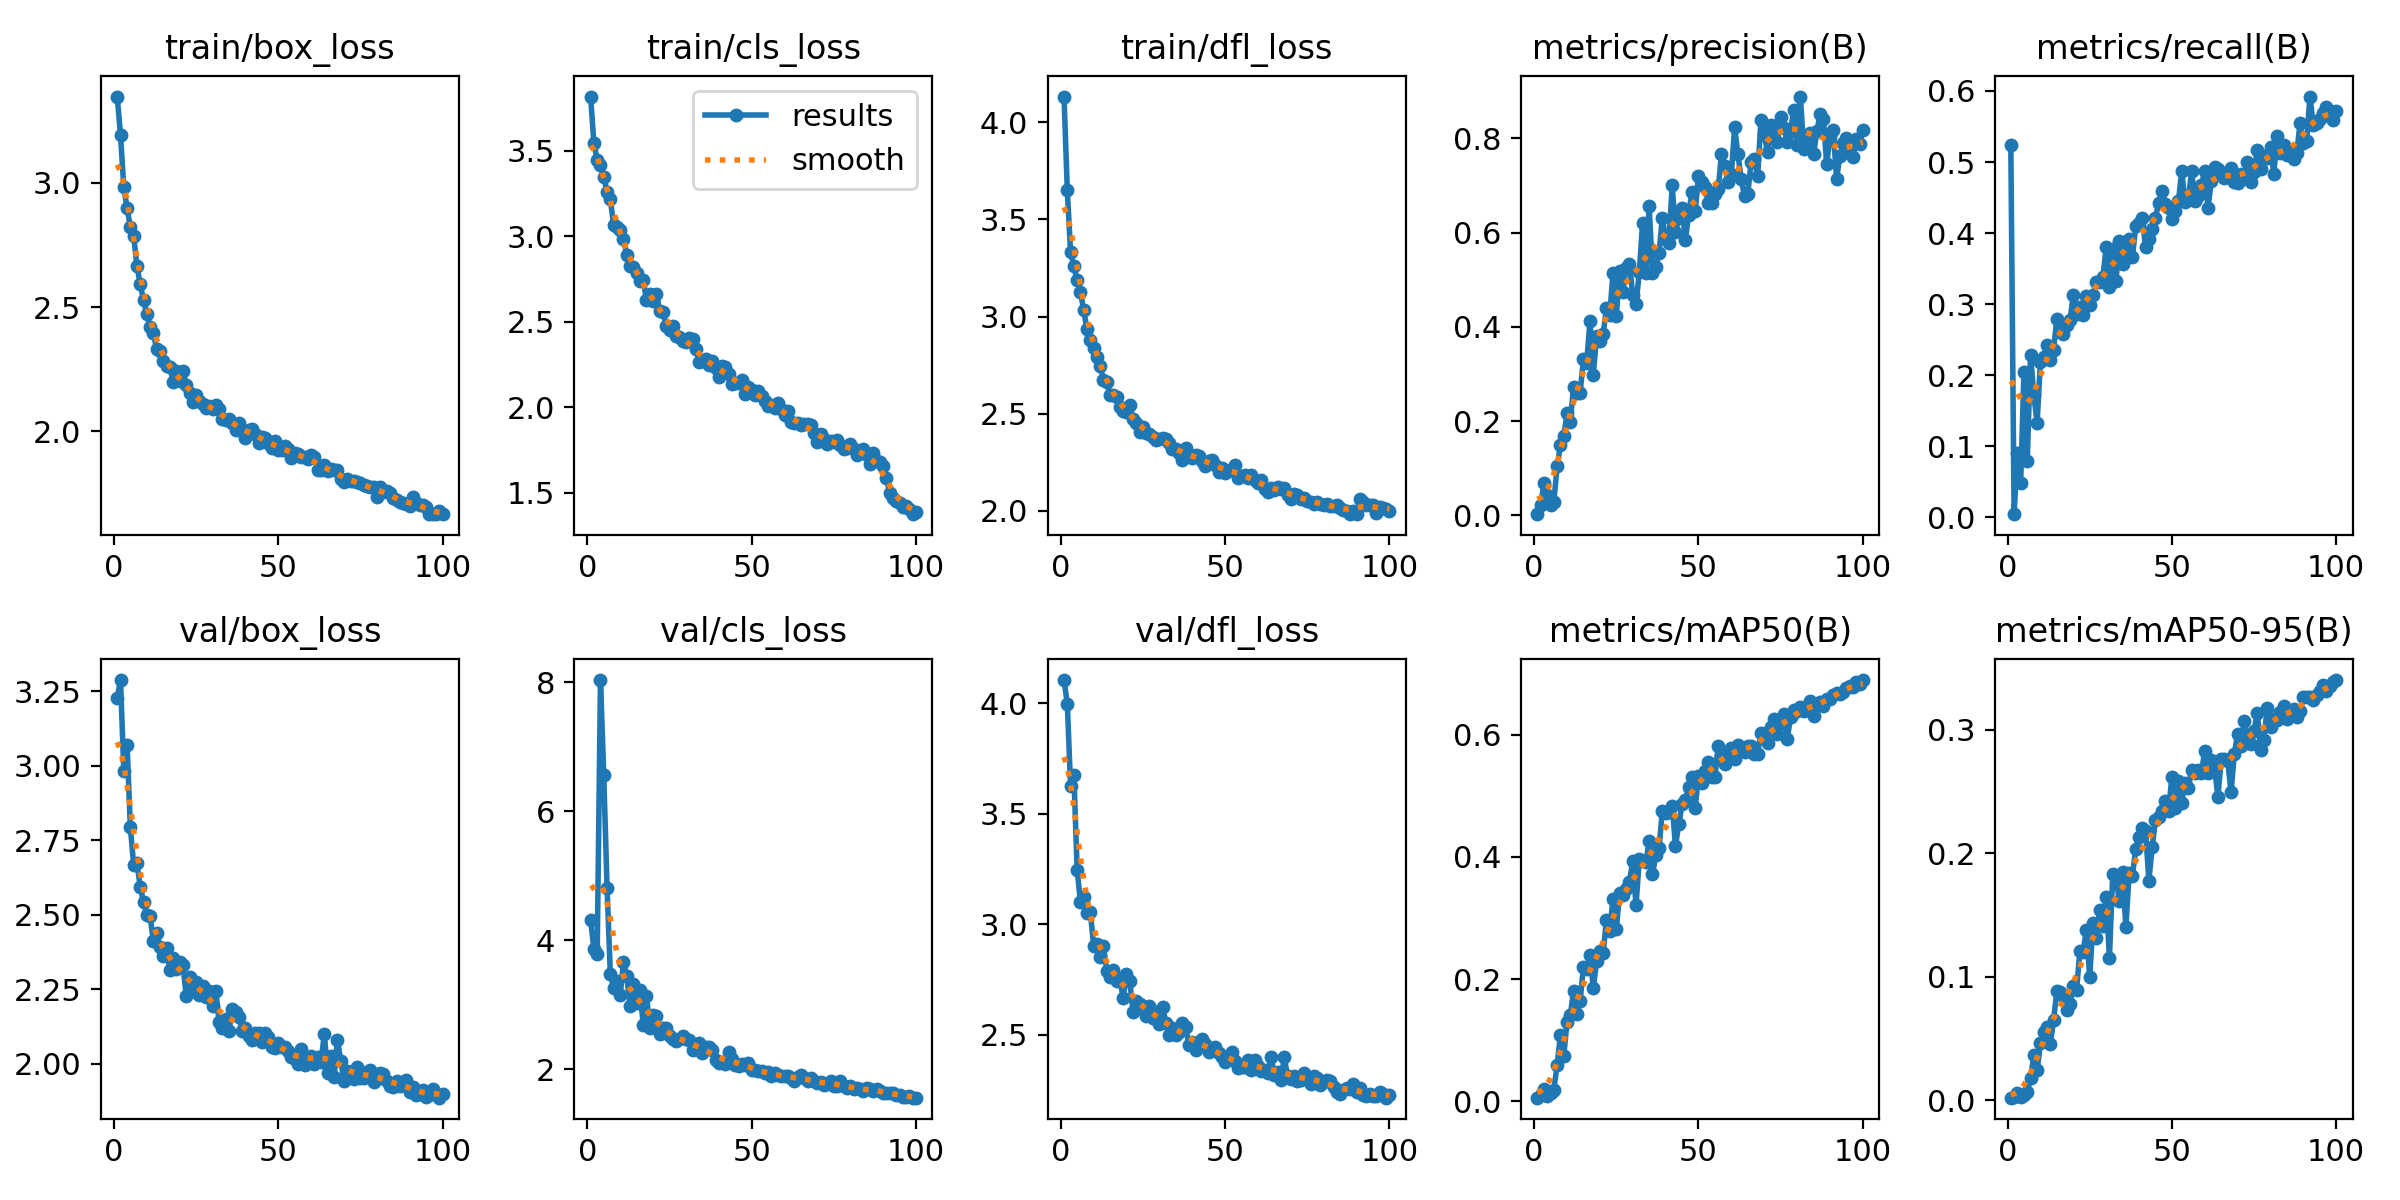

The file beside this chart, header and first rows:
epoch, train/box_loss, train/cls_loss, train/dfl_loss, metrics/precision(B), metrics/recall(B), metrics/mAP50(B), metrics/mAP50-95(B), val/box_loss, val/cls_loss, val/dfl_loss, lr/pg0, lr/pg1, lr/pg2
1, 3.347, 3.817, 4.133, 0.00261, 0.5245, 0.00614, 0.00209, 3.226, 4.314, 4.104, 0.0006561, 0.0006561, 0.0006561
2, 3.193, 3.543, 3.651, 0.02206, 0.00466, 0.01025, 0.00298, 3.287, 3.868, 3.998, 0.00131, 0.00131, 0.00131
3, 2.983, 3.447, 3.331, 0.06871, 0.09091, 0.01975, 0.00579, 2.983, 3.791, 3.623, 0.00195, 0.00195, 0.00195
4, 2.898, 3.413, 3.259, 0.04308, 0.04895, 0.00926, 0.00241, 3.07, 8.034, 3.676, 0.001941, 0.001941, 0.001941
5, 2.822, 3.349, 3.188, 0.02212, 0.2051, 0.01405, 0.00426, 2.792, 6.556, 3.246, 0.001941, 0.001941, 0.001941
6, 2.786, 3.259, 3.127, 0.02895, 0.07925, 0.01935, 0.0063, 2.667, 4.819, 3.099, 0.001921, 0.001921, 0.001921
7, 2.666, 3.218, 3.032, 0.1042, 0.2284, 0.05955, 0.01813, 2.673, 3.476, 3.125, 0.001901, 0.001901, 0.001901
8, 2.592, 3.063, 2.934, 0.1489, 0.1725, 0.1087, 0.03639, 2.593, 3.257, 3.052, 0.001881, 0.001881, 0.001881
9, 2.528, 3.053, 2.879, 0.1675, 0.1329, 0.07391, 0.02411, 2.542, 3.374, 3.057, 0.001861, 0.001861, 0.001861
10, 2.47, 3.035, 2.839, 0.2163, 0.2191, 0.1291, 0.04623, 2.497, 3.147, 2.902, 0.001842, 0.001842, 0.001842
11, 2.42, 2.984, 2.792, 0.1989, 0.2261, 0.1409, 0.05536, 2.494, 3.668, 2.91, 0.001822, 0.001822, 0.001822
12, 2.395, 2.888, 2.745, 0.2721, 0.2424, 0.1805, 0.05938, 2.41, 3.448, 2.852, 0.001802, 0.001802, 0.001802
13, 2.33, 2.828, 2.676, 0.2602, 0.2215, 0.1433, 0.04516, 2.438, 2.983, 2.899, 0.001782, 0.001782, 0.001782
14, 2.325, 2.821, 2.663, 0.2604, 0.2354, 0.1649, 0.06454, 2.392, 3.325, 2.789, 0.001762, 0.001762, 0.001762
15, 2.285, 2.783, 2.595, 0.3326, 0.2797, 0.2206, 0.0881, 2.361, 3.036, 2.762, 0.001743, 0.001743, 0.001743
16, 2.265, 2.737, 2.599, 0.3243, 0.2611, 0.2173, 0.08727, 2.386, 3.233, 2.791, 0.001723, 0.001723, 0.001723
17, 2.26, 2.743, 2.585, 0.4133, 0.2587, 0.2388, 0.08425, 2.313, 2.692, 2.743, 0.001703, 0.001703, 0.001703
18, 2.199, 2.628, 2.532, 0.2988, 0.2704, 0.1854, 0.07264, 2.355, 3.143, 2.746, 0.001683, 0.001683, 0.001683
19, 2.242, 2.661, 2.516, 0.3796, 0.2774, 0.2293, 0.07799, 2.316, 2.643, 2.667, 0.001663, 0.001663, 0.001663
20, 2.202, 2.623, 2.506, 0.3705, 0.3124, 0.2455, 0.09214, 2.341, 2.848, 2.776, 0.001644, 0.001644, 0.001644
21, 2.242, 2.66, 2.545, 0.385, 0.2867, 0.2428, 0.08892, 2.33, 2.824, 2.742, 0.001624, 0.001624, 0.001624
22, 2.185, 2.565, 2.472, 0.4392, 0.296, 0.2967, 0.1208, 2.226, 2.549, 2.602, 0.001604, 0.001604, 0.001604
23, 2.154, 2.556, 2.453, 0.4251, 0.2844, 0.2791, 0.1203, 2.291, 2.635, 2.652, 0.001584, 0.001584, 0.001584
24, 2.117, 2.476, 2.404, 0.5149, 0.3117, 0.3316, 0.1378, 2.251, 2.641, 2.638, 0.001564, 0.001564, 0.001564
25, 2.144, 2.452, 2.432, 0.4229, 0.2984, 0.2819, 0.09983, 2.274, 2.517, 2.626, 0.001545, 0.001545, 0.001545
26, 2.122, 2.474, 2.402, 0.5185, 0.3124, 0.3406, 0.1432, 2.229, 2.472, 2.586, 0.001525, 0.001525, 0.001525
27, 2.109, 2.415, 2.393, 0.4748, 0.331, 0.3373, 0.1315, 2.261, 2.437, 2.627, 0.001505, 0.001505, 0.001505
28, 2.095, 2.41, 2.381, 0.5253, 0.331, 0.3477, 0.1539, 2.224, 2.473, 2.574, 0.001485, 0.001485, 0.001485
29, 2.1, 2.388, 2.365, 0.5341, 0.338, 0.3593, 0.1414, 2.245, 2.512, 2.601, 0.001465, 0.001465, 0.001465
30, 2.091, 2.382, 2.372, 0.468, 0.38, 0.3929, 0.1643, 2.192, 2.465, 2.548, 0.001446, 0.001446, 0.001446
31, 2.105, 2.403, 2.377, 0.4474, 0.324, 0.3213, 0.1152, 2.244, 2.462, 2.623, 0.001426, 0.001426, 0.001426
32, 2.09, 2.399, 2.372, 0.516, 0.3776, 0.3964, 0.183, 2.138, 2.296, 2.554, 0.001406, 0.001406, 0.001406
33, 2.052, 2.341, 2.349, 0.6211, 0.3324, 0.3932, 0.1803, 2.12, 2.338, 2.499, 0.001386, 0.001386, 0.001386
34, 2.047, 2.264, 2.318, 0.5142, 0.3893, 0.3916, 0.1611, 2.15, 2.405, 2.529, 0.001366, 0.001366, 0.001366
35, 2.049, 2.272, 2.317, 0.6563, 0.3562, 0.4268, 0.1843, 2.11, 2.253, 2.499, 0.001347, 0.001347, 0.001347
36, 2.034, 2.281, 2.297, 0.5137, 0.3823, 0.3716, 0.1403, 2.182, 2.344, 2.514, 0.001327, 0.001327, 0.001327
37, 2.006, 2.249, 2.264, 0.5265, 0.3915, 0.4024, 0.1837, 2.174, 2.344, 2.55, 0.001307, 0.001307, 0.001307
38, 2.034, 2.271, 2.326, 0.5569, 0.366, 0.4142, 0.1818, 2.157, 2.294, 2.535, 0.001287, 0.001287, 0.001287
39, 2.004, 2.229, 2.287, 0.6302, 0.4103, 0.4756, 0.2033, 2.108, 2.152, 2.453, 0.001267, 0.001267, 0.001267
40, 1.972, 2.178, 2.274, 0.5869, 0.414, 0.472, 0.2132, 2.118, 2.098, 2.468, 0.001248, 0.001248, 0.001248
41, 2.005, 2.242, 2.287, 0.5778, 0.421, 0.4731, 0.2207, 2.091, 2.11, 2.43, 0.001228, 0.001228, 0.001228
42, 2.011, 2.235, 2.283, 0.7002, 0.38, 0.4837, 0.2182, 2.079, 2.088, 2.468, 0.001208, 0.001208, 0.001208
43, 1.99, 2.197, 2.257, 0.6011, 0.3916, 0.418, 0.1778, 2.103, 2.277, 2.479, 0.001188, 0.001188, 0.001188
44, 1.954, 2.137, 2.229, 0.6301, 0.4056, 0.4533, 0.2046, 2.103, 2.162, 2.458, 0.001168, 0.001168, 0.001168
45, 1.976, 2.143, 2.256, 0.6523, 0.4219, 0.486, 0.227, 2.073, 2.076, 2.42, 0.001149, 0.001149, 0.001149
46, 1.974, 2.141, 2.263, 0.5844, 0.4429, 0.4926, 0.2293, 2.101, 2.055, 2.434, 0.001129, 0.001129, 0.001129
47, 1.951, 2.159, 2.238, 0.6381, 0.4592, 0.5142, 0.2338, 2.088, 2.089, 2.443, 0.001109, 0.001109, 0.001109
48, 1.933, 2.077, 2.201, 0.6871, 0.4406, 0.5304, 0.2423, 2.057, 2.069, 2.418, 0.001089, 0.001089, 0.001089
49, 1.961, 2.119, 2.219, 0.6447, 0.4359, 0.4806, 0.2344, 2.054, 2.094, 2.398, 0.001069, 0.001069, 0.001069
50, 1.924, 2.101, 2.196, 0.7199, 0.4194, 0.5321, 0.2618, 2.069, 1.99, 2.377, 0.00105, 0.00105, 0.00105
51, 1.925, 2.072, 2.205, 0.7079, 0.4312, 0.5207, 0.2366, 2.054, 1.989, 2.402, 0.00103, 0.00103, 0.00103
52, 1.942, 2.093, 2.216, 0.6965, 0.4452, 0.5404, 0.2581, 2.056, 1.974, 2.42, 0.00101, 0.00101, 0.00101
53, 1.929, 2.066, 2.235, 0.6626, 0.4872, 0.5559, 0.2409, 2.042, 1.974, 2.379, 0.0009902, 0.0009902, 0.0009902
54, 1.892, 2.035, 2.17, 0.6621, 0.4431, 0.5314, 0.2569, 2.021, 1.946, 2.347, 0.0009704, 0.0009704, 0.0009704
55, 1.913, 2.009, 2.177, 0.681, 0.4476, 0.5303, 0.2524, 2.014, 1.966, 2.354, 0.0009506, 0.0009506, 0.0009506
56, 1.908, 2.015, 2.183, 0.6922, 0.4872, 0.5818, 0.2674, 2, 1.891, 2.352, 0.0009308, 0.0009308, 0.0009308
57, 1.897, 1.995, 2.167, 0.7669, 0.4452, 0.5647, 0.2648, 2.049, 1.941, 2.383, 0.000911, 0.000911, 0.000911
58, 1.897, 2.025, 2.185, 0.7403, 0.4518, 0.552, 0.2672, 1.995, 1.913, 2.342, 0.0008912, 0.0008912, 0.0008912
59, 1.891, 1.99, 2.159, 0.7076, 0.4682, 0.5705, 0.2651, 2.02, 1.898, 2.385, 0.0008714, 0.0008714, 0.0008714
60, 1.903, 1.956, 2.142, 0.7247, 0.4872, 0.5786, 0.283, 2.024, 1.893, 2.359, 0.0008516, 0.0008516, 0.0008516
... 40 more rows
